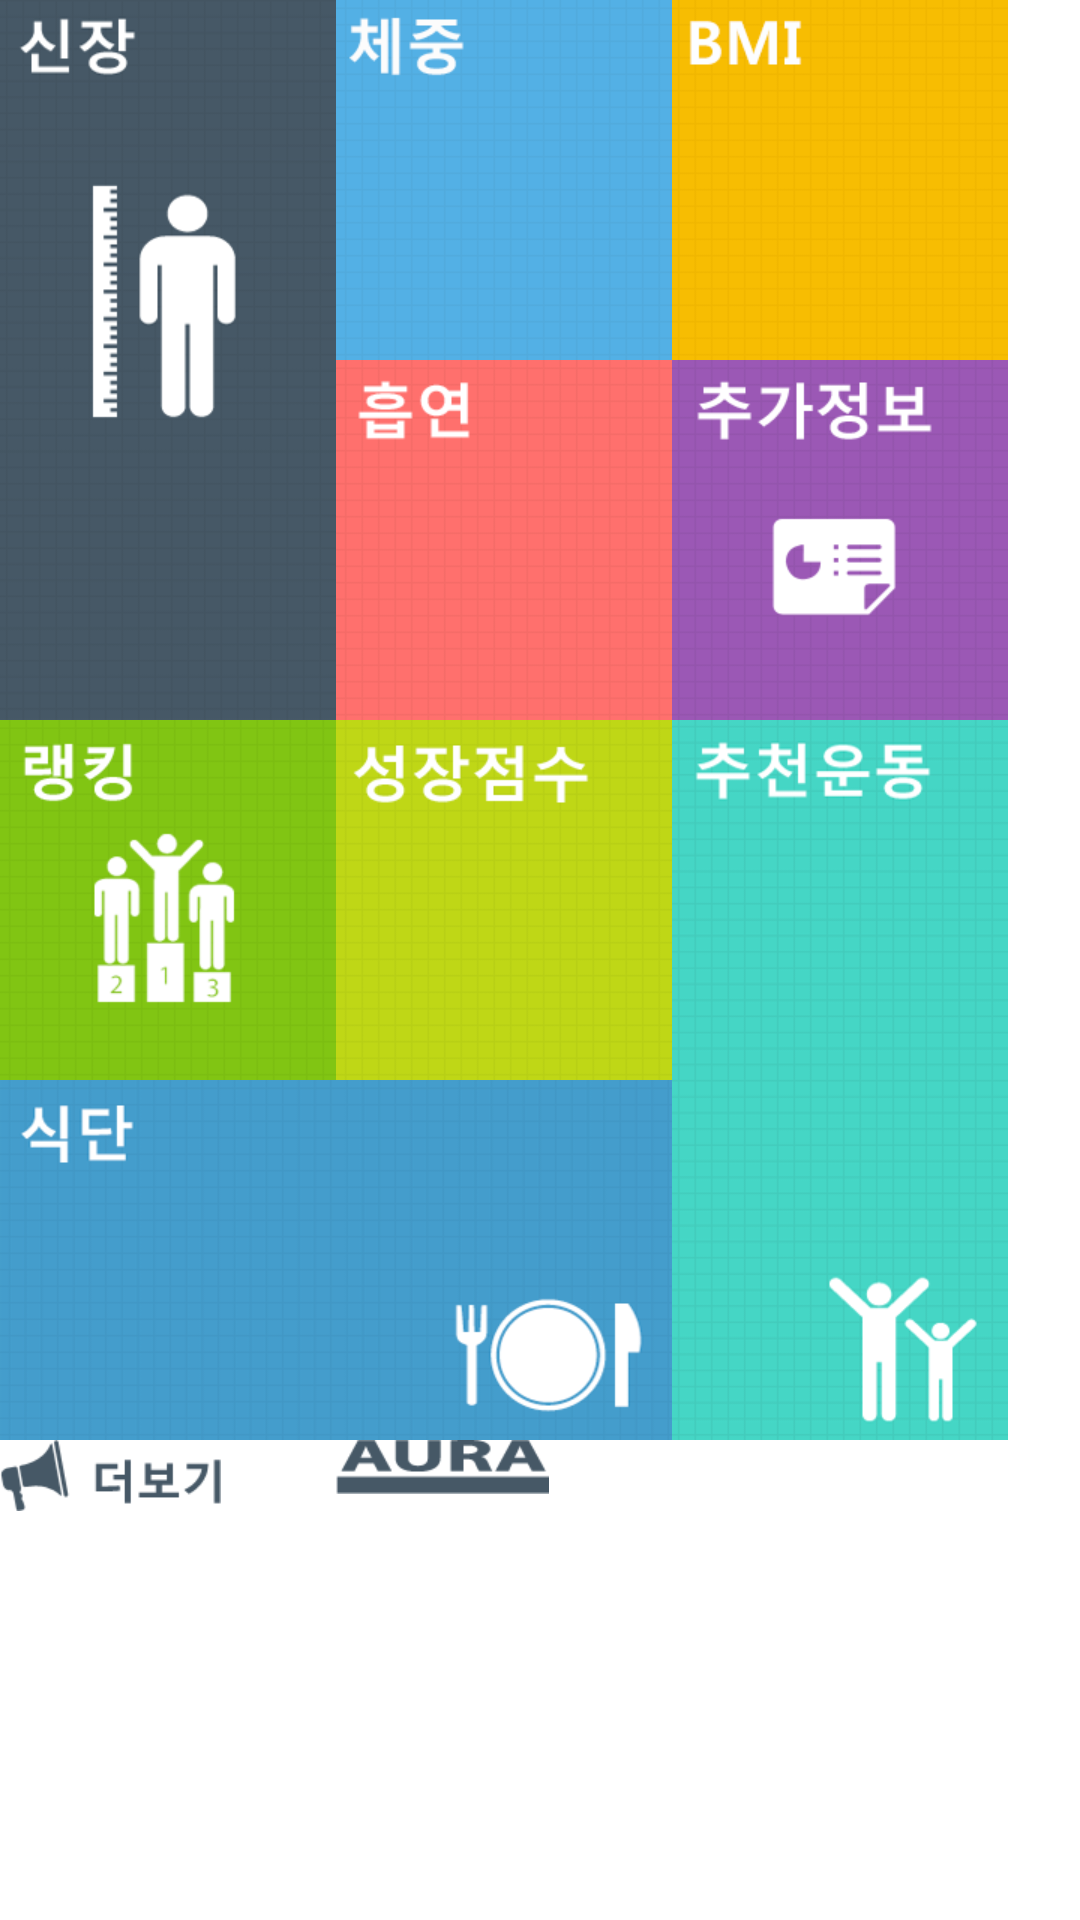

Here is an Android app screen rendered from its layout file. Give the layout XML and the strings, colors and styles it references.
<!-- AndroidManifest.xml: application theme Sherlock.__Theme.DarkActionBar -->
<!-- res/layout/main_new4.xml -->
<?xml version="1.0" encoding="utf-8"?>
<GridLayout xmlns:android="http://schemas.android.com/apk/res/android"
    android:id="@+id/mainlayout"
    android:layout_width="match_parent"
    android:layout_height="match_parent"
    android:background="@color/white"
    android:columnCount="3"
    android:orientation="horizontal" >

    

    <Button
        android:id="@+id/imageview1"
        android:layout_width="wrap_content"
        android:layout_height="wrap_content"
        android:layout_rowSpan="2"
        android:background="@drawable/metro_btn_cm"
        android:textColor="@color/white"
        android:textStyle="bold" />

    

    <Button
        android:id="@+id/imageview2"
        android:layout_width="wrap_content"
        android:layout_height="wrap_content"
        android:background="@drawable/metro_btn_kg"
        android:textColor="@color/c_465866"
        android:textStyle="bold" />

    

    <Button
        android:id="@+id/imageview3"
        android:layout_width="wrap_content"
        android:layout_height="wrap_content"
        android:background="@drawable/metro_btn_bmi"
        android:textColor="@color/white"
        android:textStyle="bold" />

    

    <Button
        android:id="@+id/imageview4"
        android:layout_width="wrap_content"
        android:layout_height="wrap_content"
        android:background="@drawable/metro_btn_smoking"
        android:textColor="@color/c_465866"
        android:textStyle="bold" />

    

    <Button
        android:id="@+id/imageview5"
        android:layout_width="wrap_content"
        android:layout_height="wrap_content"
        android:background="@drawable/metro_btn_add_more"
        android:textColor="@color/white"
        android:textStyle="bold" />

    

    <Button
        android:id="@+id/imageview6"
        android:layout_width="wrap_content"
        android:layout_height="wrap_content"
        android:background="@drawable/metro_btn_ranking"
        android:textColor="@color/white" />

    

    <Button
        android:id="@+id/imageview7"
        android:layout_width="wrap_content"
        android:layout_height="wrap_content"
        android:background="@drawable/metro_btn_g_point"
        android:textColor="@color/white" />

    

    <Button
        android:id="@+id/imageview9"
        android:layout_width="wrap_content"
        android:layout_height="wrap_content"
        android:layout_rowSpan="2"
        android:background="@drawable/metro_btn_video_list" />

    

    <Button
        android:id="@+id/imageview8"
        android:layout_width="wrap_content"
        android:layout_height="wrap_content"
        android:layout_columnSpan="2"
        android:background="@drawable/metro_btn_food" />

    

    <ImageButton
        android:id="@+id/btn_more"
        android:layout_width="wrap_content"
        android:layout_height="wrap_content"
        android:background="@drawable/metro_btn_more"
        android:onClick="clickMore" />

    

    <ImageButton
        android:layout_width="wrap_content"
        android:layout_height="wrap_content"
        android:background="@drawable/metro_btn_aura_logo"
        android:onClick="clickAuraLogo" />

</GridLayout>
<!-- resources referenced by this layout -->
<resources>
  <color name="c_465866">#465866</color>
  <color name="white">#ffffff</color>
  <!-- drawable metro_btn_add_more (drawable) -->
  <?xml version="1.0" encoding="utf-8"?>
  <selector xmlns:android="http://schemas.android.com/apk/res/android">
  
  	<item 
  		android:state_pressed="true" 
  		android:drawable="@drawable/metro_add_more_on" />
  	<item 
  	    android:state_enabled="true"		
  		android:drawable="@drawable/metro_add_more_off" />
  	<item		
  		android:state_enabled="false"
  android:drawable="@drawable/metro_cm_off" />
  </selector>
  <!-- drawable metro_btn_bmi (drawable) -->
  <?xml version="1.0" encoding="utf-8"?>
  <selector xmlns:android="http://schemas.android.com/apk/res/android">
  
  	<item 
  		android:state_pressed="true" 
  		android:drawable="@drawable/metro_bmi_on" />
  	<item 
  	    android:state_enabled="true"		
  		android:drawable="@drawable/metro_bmi_off" />
  	<item		
  		android:state_enabled="false"
  		android:drawable="@drawable/metro_bmi_off" />
  </selector>
  <!-- drawable metro_btn_cm (drawable) -->
  <?xml version="1.0" encoding="utf-8"?>
  <selector xmlns:android="http://schemas.android.com/apk/res/android">
  
  	<item 
  		android:state_pressed="true" 
  		android:drawable="@drawable/metro_cm_on" />
  	<item 
  	    android:state_enabled="true"		
  		android:drawable="@drawable/metro_cm_off" />
  	<item		
  		android:state_enabled="false"
  android:drawable="@drawable/metro_cm_off" />
  </selector>
  <!-- drawable metro_btn_food (drawable) -->
  <?xml version="1.0" encoding="utf-8"?>
  <selector xmlns:android="http://schemas.android.com/apk/res/android">
  
  	<item 
  		android:state_pressed="true" 
  		android:drawable="@drawable/metro_diet_on"/>
  	<item 
  	    android:state_enabled="true"		
  		android:drawable="@drawable/metro_diet_off"/>
  	<item		
  		android:state_enabled="false"
  		android:drawable="@drawable/metro_diet_off"/>
  </selector>
  <!-- drawable metro_btn_g_point (drawable) -->
  <?xml version="1.0" encoding="utf-8"?>
  <selector xmlns:android="http://schemas.android.com/apk/res/android">
  
  	<item 
  		android:state_pressed="true" 
  		android:drawable="@drawable/metro_g_poing_on" />
  	<item 
  	    android:state_enabled="true"		
  		android:drawable="@drawable/metro_g_poing_off" />
  	<item		
  		android:state_enabled="false"
  		android:drawable="@drawable/metro_g_poing_off" />
  </selector>
  <!-- drawable metro_btn_kg (drawable) -->
  <?xml version="1.0" encoding="utf-8"?>
  <selector xmlns:android="http://schemas.android.com/apk/res/android">
  
  	<item 
  		android:state_pressed="true" 
  		android:drawable="@drawable/metro_kg_on"/>
  	<item 
  	    android:state_enabled="true"		
  		android:drawable="@drawable/metro_kg_off"/>
  	<item		
  		android:state_enabled="false"
  		android:drawable="@drawable/metro_kg_off"/>
  </selector>
  <!-- drawable metro_btn_ranking (drawable) -->
  <?xml version="1.0" encoding="utf-8"?>
  <selector xmlns:android="http://schemas.android.com/apk/res/android">
  
  	<item 
  		android:state_pressed="true" 
  		android:drawable="@drawable/metro_ranking_on"/>
  	<item 
  	    android:state_enabled="true"		
  		android:drawable="@drawable/metro_ranking_off"/>
  	<item		
  		android:state_enabled="false"
  		android:drawable="@drawable/metro_ranking_off"/>
  </selector>
  <!-- drawable metro_btn_smoking (drawable) -->
  <?xml version="1.0" encoding="utf-8"?>
  <selector xmlns:android="http://schemas.android.com/apk/res/android">
  
  	<item 
  		android:state_pressed="true" 
  		android:drawable="@drawable/metro_smoking_on"/>
  	<item 
  	    android:state_enabled="true"		
  		android:drawable="@drawable/metro_smoking_off"/>
  	<item		
  		android:state_enabled="false"
  		android:drawable="@drawable/metro_smoking_off"/>
  </selector>
</resources>
